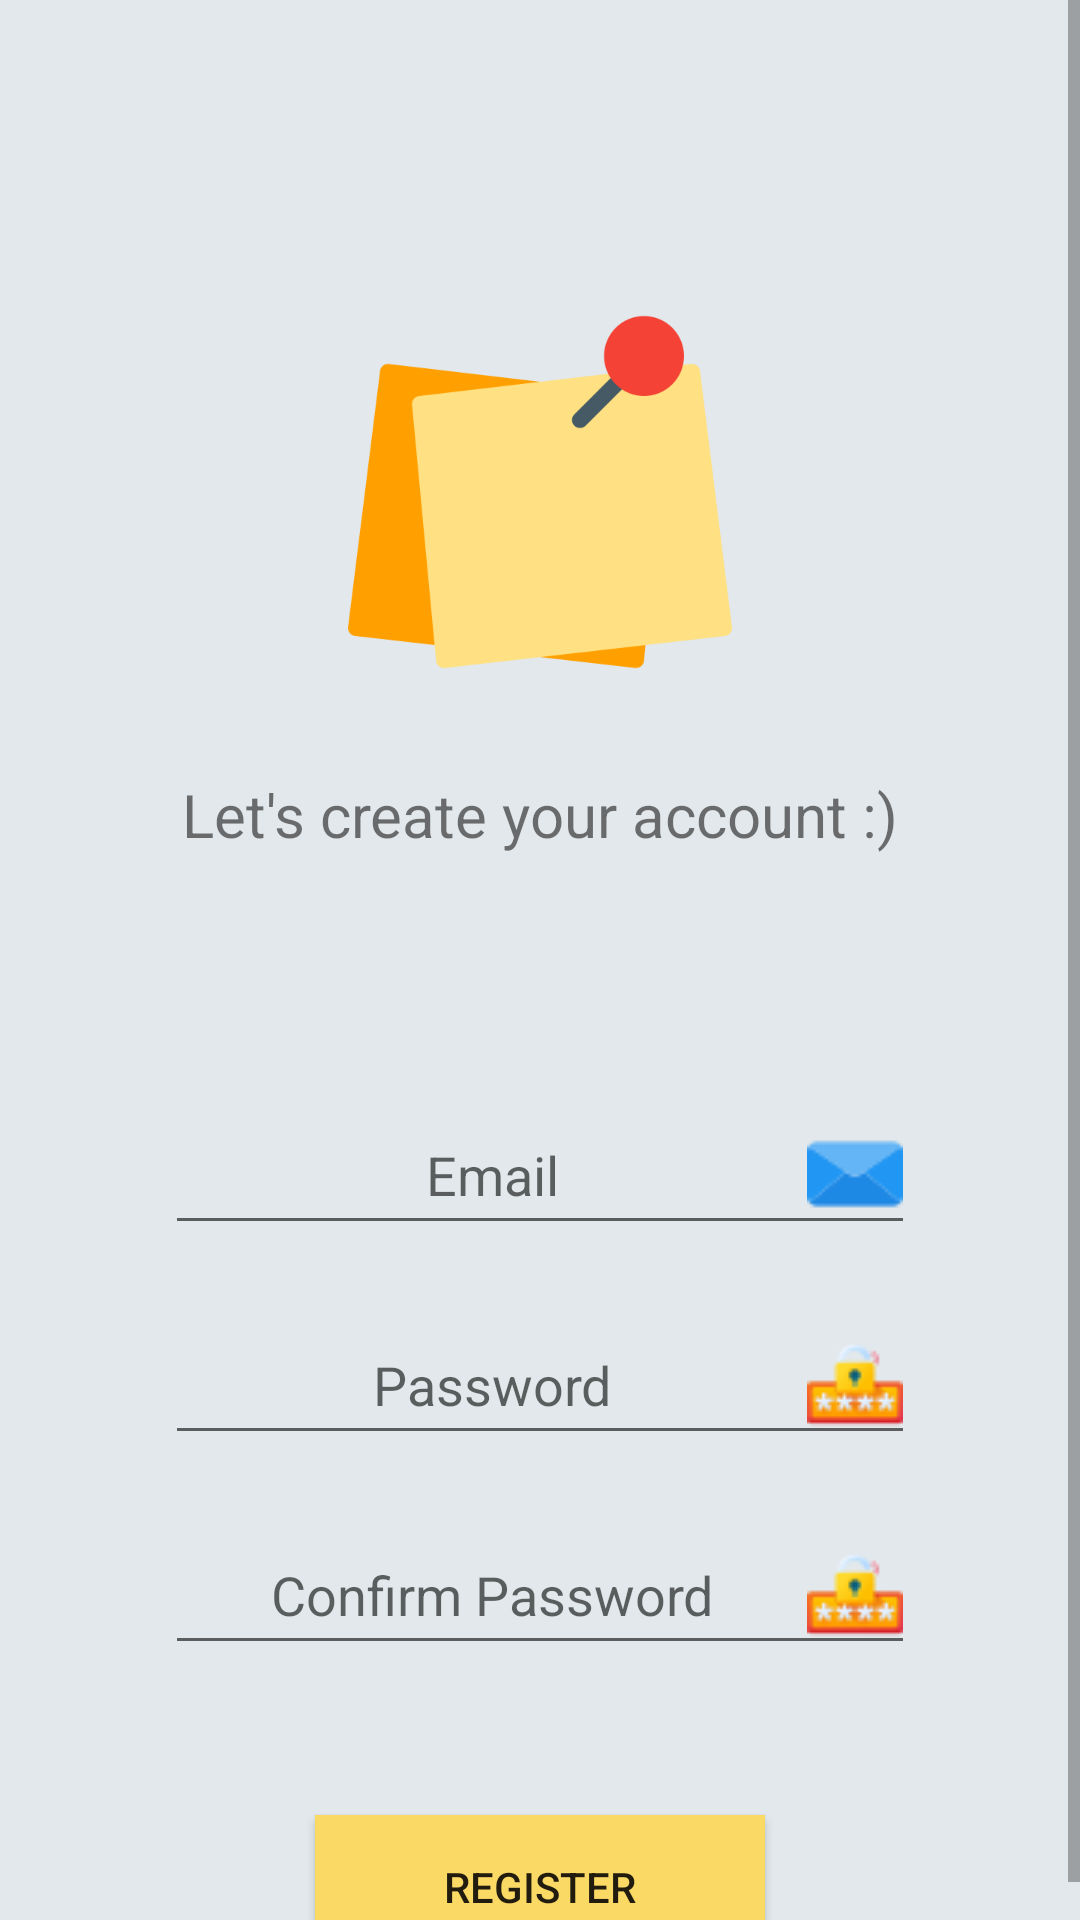

Layout XML and referenced resources for this Android screen:
<!-- AndroidManifest.xml: application theme Theme.Notes -->
<!-- res/layout/activity_sign_up.xml -->
<?xml version="1.0" encoding="utf-8"?>
<ScrollView xmlns:android="http://schemas.android.com/apk/res/android"
    xmlns:app="http://schemas.android.com/apk/res-auto"
    xmlns:tools="http://schemas.android.com/tools"
    android:layout_width="match_parent"
    android:layout_height="match_parent"
    android:orientation="vertical"
    android:background="#e2e8eb"
    tools:context=".activities.SignUpActivity">
    <LinearLayout
        android:layout_width="match_parent"
        android:layout_height="wrap_content"
        android:gravity="center"
        android:orientation="vertical">
        <ImageView
            android:layout_width="128dp"
            android:layout_height="128dp"
            android:layout_marginTop="100dp"
            android:src="@drawable/logo"/>
        <TextView
            android:layout_width="wrap_content"
            android:layout_height="wrap_content"
            android:layout_marginTop="30dp"
            android:textSize="20dp"
            android:text="Let's create your account :)"/>
        <EditText
            android:layout_width="250dp"
            android:layout_marginTop="80dp"
            android:layout_height="50dp"
            android:gravity="center"
            android:hint="Email"
            android:drawableEnd="@drawable/email"
            android:id="@+id/et_Username"/>
        <EditText
            android:layout_width="250dp"
            android:layout_marginTop="20dp"
            android:layout_height="50dp"
            android:gravity="center"
            android:hint="Password"
            android:drawableEnd="@drawable/password"
            android:id="@+id/et_Password"/>
        <EditText
            android:layout_width="250dp"
            android:layout_marginTop="20dp"
            android:layout_height="50dp"
            android:hint="Confirm Password"
            android:gravity="center"
            android:drawableEnd="@drawable/password"
            android:id="@+id/et_CPassword"/>
        <Button
            android:layout_width="150dp"
            android:layout_height="wrap_content"
            android:id="@+id/bRegister"
            android:text="Register"
            android:layout_marginTop="50dp"
            android:background="#FAD965"/>
    </LinearLayout>

</ScrollView>
<!-- resources referenced by this layout -->
<resources>
  <!-- drawable email: png bitmap (drawable, 1636 bytes) -->
  <!-- drawable logo: png bitmap (drawable, 21690 bytes) -->
  <!-- drawable password: png bitmap (drawable, 2988 bytes) -->
  <style name="Theme.Notes" parent="Theme.AppCompat.DayNight.NoActionBar">
          
          <item name="colorPrimary">#e2e8eb</item>
          <item name="colorOnPrimary">@color/white</item>
          
  
          <item name="colorOnSecondary">@color/black</item>
          
          <item name="android:statusBarColor">#e2e8eb</item>
          <item name="android:windowLightStatusBar">true</item>
          
      </style>
  <!-- not gathered from this repository: default colours our renderer supplied (Android Studio template values) -->
  <color name="black">#FF000000</color>
  <color name="white">#FFFFFFFF</color>
</resources>
